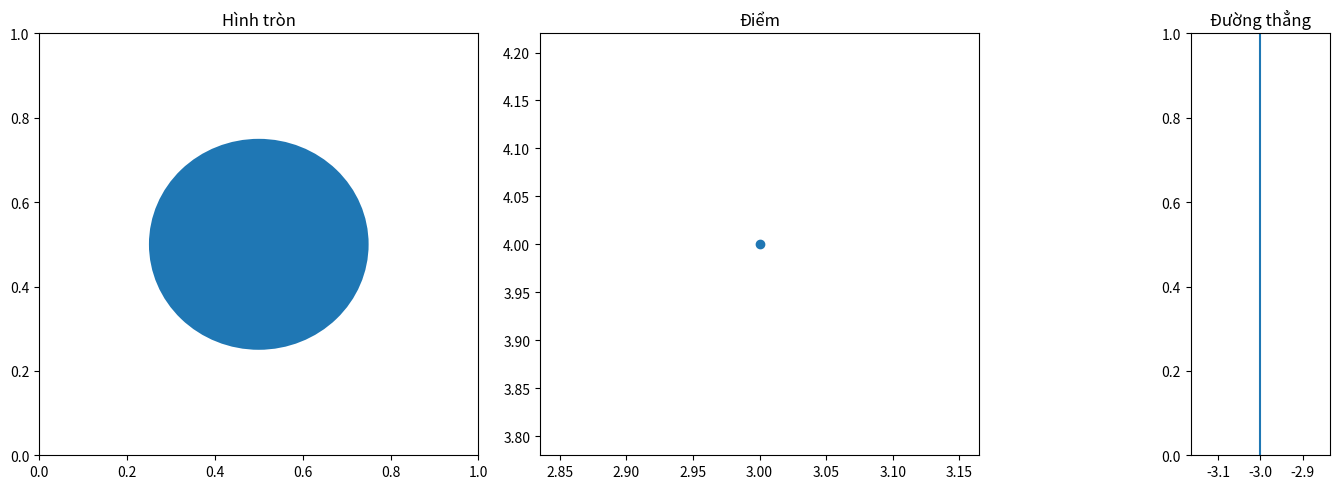

The matplotlib source for this figure:
'''Bài 3: Xây dựng các class hình học rồi vẽ hình'''

import matplotlib.pyplot as plt
import numpy as np

class Point:
    def __init__(self, x: float, y: float):
        self.x = x
        self.y = y

    def draw(self, ax):
        ax.scatter(self.x, self.y)
        ax.set_title('Điểm')
        plt.gca().set_aspect('equal', adjustable = 'box')

class Circle:
    def __init__(self, center: Point, radius: float):
        self.radius = radius
        self.center = center

    def draw(self, ax):
        # circle = plt.Circle((0, 0), self.radius, color = 'k', fill=False)
        # ax.add_artist(circle)

        ax.add_artist(plt.Circle((self.center.x, self.center.y), 0.25))
        ax.set_title('Hình tròn')
        plt.gca().set_aspect('equal', adjustable = 'box')

class Line:
    def __init__(self, a: float, b: float, c: float):
        self.a = a
        self.b = b
        self.c = c

    def draw(self, ax):
        if self.b != 0:
            x = np.linspace(- 5, 5, 1000)
            f = lambda x: (self.a * x + self.c) / (- self.b)
            y = f(x)
            ax.plot(x, f(x))
        else:
            ax.axvline(x = - self.c / self.a)#nếu b trong ax + by + c = 0 thì x = -c/a do a, b không đồng thời = 0

        ax.set_title('Đường thẳng')
        plt.gca().set_aspect('equal', adjustable = 'box')



fig, axs = plt.subplots(figsize = (15, 5), nrows = 1, ncols = 3)

center = Point(0.5, 0.5) # nếu em thay đổi tọa độ tâm thì sẽ có thể mất hình
circle = Circle(center,1)
circle.draw(axs[0])

point = Point(3, 4)
point.draw(axs[1])

line = Line(1,0,3)
line.draw(axs[2])

plt.gca().set_aspect('equal', adjustable = 'box')
plt.tight_layout()

plt.show()


